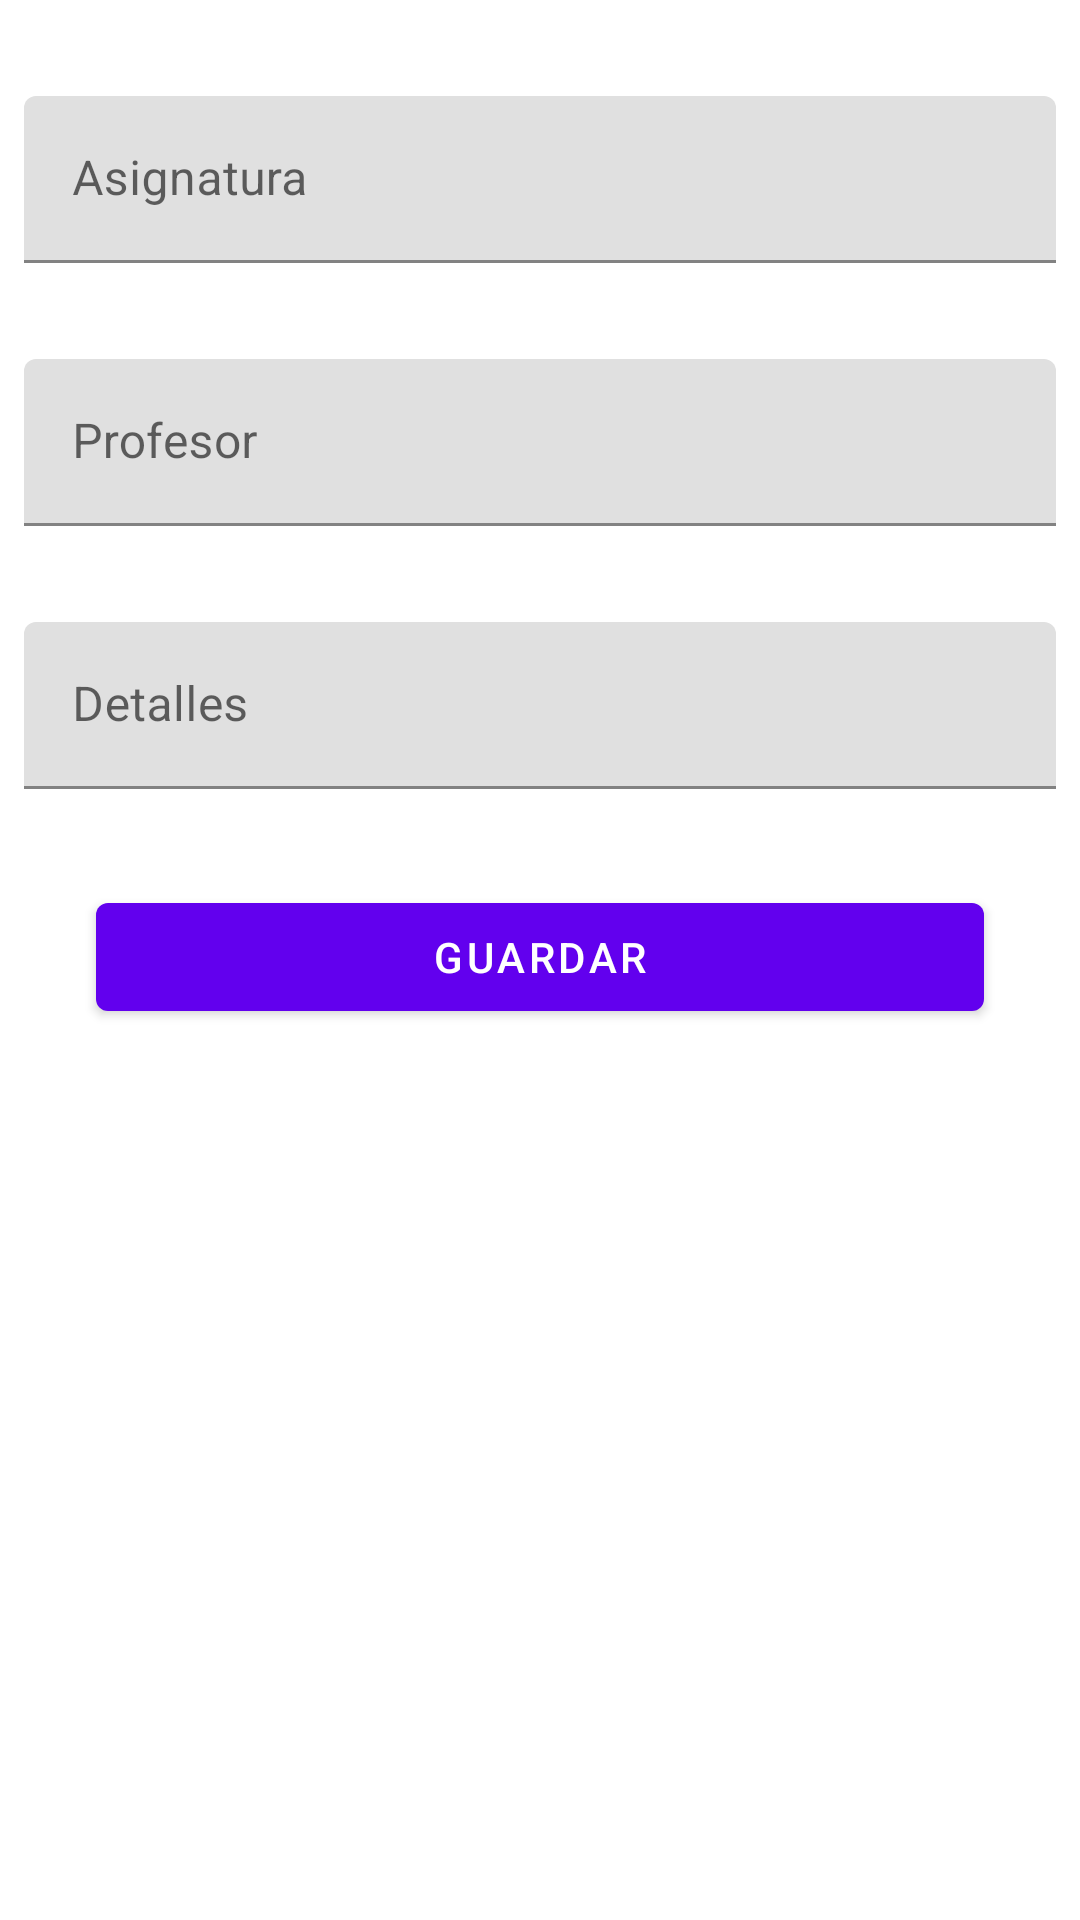

Layout XML and referenced resources for this Android screen:
<!-- AndroidManifest.xml: application theme Theme.ArquitecturaMVVM -->
<!-- res/layout/fragment_new_course.xml -->
<?xml version="1.0" encoding="utf-8"?>
<androidx.constraintlayout.widget.ConstraintLayout xmlns:android="http://schemas.android.com/apk/res/android"
    xmlns:app="http://schemas.android.com/apk/res-auto"
    xmlns:tools="http://schemas.android.com/tools"
    android:layout_width="match_parent"
    android:layout_height="match_parent"
    tools:context=".ui.NewCourseFragment">

    <com.google.android.material.textfield.TextInputLayout
        android:id="@+id/tInNombre"
        android:layout_width="0dp"
        android:layout_height="wrap_content"
        android:layout_marginStart="8dp"
        android:layout_marginLeft="8dp"
        android:layout_marginTop="32dp"
        android:layout_marginEnd="8dp"
        android:layout_marginRight="8dp"
        app:layout_constraintEnd_toEndOf="parent"
        app:layout_constraintStart_toStartOf="parent"
        app:layout_constraintTop_toTopOf="parent">

        <com.google.android.material.textfield.TextInputEditText
            android:id="@+id/tIETNombre"
            android:layout_width="match_parent"
            android:layout_height="wrap_content"
            android:hint="Asignatura" />
    </com.google.android.material.textfield.TextInputLayout>

    <com.google.android.material.textfield.TextInputLayout
        android:id="@+id/tInProfesor"
        android:layout_width="0dp"
        android:layout_height="wrap_content"
        android:layout_marginStart="8dp"
        android:layout_marginLeft="8dp"
        android:layout_marginTop="32dp"
        android:layout_marginEnd="8dp"
        android:layout_marginRight="8dp"
        app:layout_constraintEnd_toEndOf="parent"
        app:layout_constraintStart_toStartOf="parent"
        app:layout_constraintTop_toBottomOf="@+id/tInNombre">

        <com.google.android.material.textfield.TextInputEditText
            android:id="@+id/tIETProfesor"
            android:layout_width="match_parent"
            android:layout_height="wrap_content"
            android:hint="Profesor" />
    </com.google.android.material.textfield.TextInputLayout>

    <com.google.android.material.textfield.TextInputLayout
        android:id="@+id/tInDetalles"
        android:layout_width="0dp"
        android:layout_height="wrap_content"
        android:layout_marginStart="8dp"
        android:layout_marginLeft="8dp"
        android:layout_marginTop="32dp"
        android:layout_marginEnd="8dp"
        android:layout_marginRight="8dp"
        app:layout_constraintEnd_toEndOf="parent"
        app:layout_constraintStart_toStartOf="parent"
        app:layout_constraintTop_toBottomOf="@+id/tInProfesor">

        <com.google.android.material.textfield.TextInputEditText
            android:id="@+id/tIETDetalles"
            android:layout_width="match_parent"
            android:layout_height="wrap_content"
            android:hint="Detalles" />
    </com.google.android.material.textfield.TextInputLayout>

    <Button
        android:id="@+id/bGuardar"
        android:layout_width="0dp"
        android:layout_height="wrap_content"
        android:layout_marginStart="32dp"
        android:layout_marginLeft="32dp"
        android:layout_marginTop="32dp"
        android:layout_marginEnd="32dp"
        android:layout_marginRight="32dp"
        android:text="Guardar"
        app:layout_constraintEnd_toEndOf="parent"
        app:layout_constraintStart_toStartOf="parent"
        app:layout_constraintTop_toBottomOf="@+id/tInDetalles" />
</androidx.constraintlayout.widget.ConstraintLayout>
<!-- resources referenced by this layout -->
<resources>
  <style name="Theme.ArquitecturaMVVM" parent="Theme.MaterialComponents.DayNight.DarkActionBar">
          
          <item name="colorPrimary">@color/purple_500</item>
          <item name="colorPrimaryVariant">@color/purple_700</item>
          <item name="colorOnPrimary">@color/white</item>
          
          <item name="colorSecondary">@color/teal_200</item>
          <item name="colorSecondaryVariant">@color/teal_700</item>
          <item name="colorOnSecondary">@color/black</item>
          
          <item name="android:statusBarColor" tools:targetApi="21">?attr/colorPrimaryVariant</item>
          
      </style>
  <!-- not gathered from this repository: default colours our renderer supplied (Android Studio template values) -->
  <color name="purple_500">#FF6200EE</color>
  <color name="purple_700">#FF3700B3</color>
  <color name="teal_200">#FF03DAC5</color>
  <color name="teal_700">#FF018786</color>
  <color name="black">#FF000000</color>
  <color name="white">#FFFFFFFF</color>
</resources>
